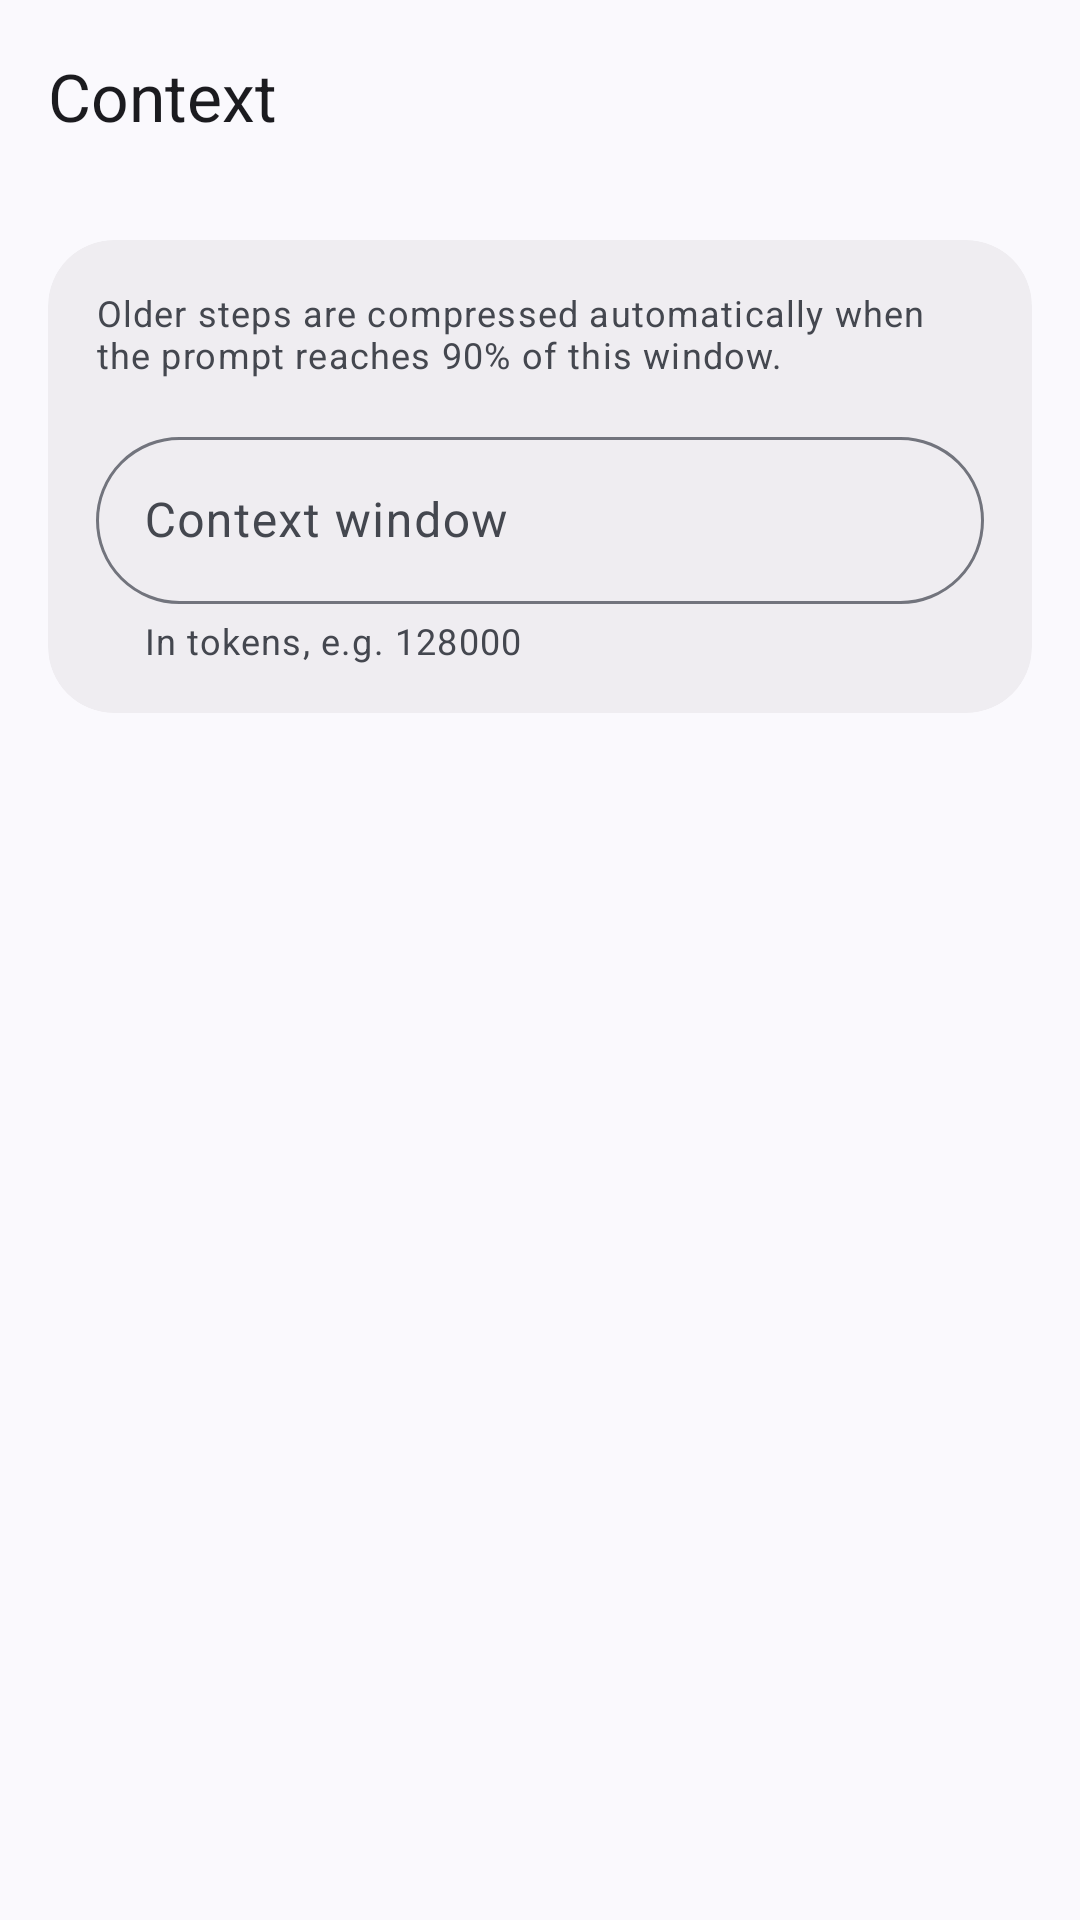

Android layout source for this screen:
<!-- AndroidManifest.xml: application theme Theme.Controller -->
<!-- res/layout/activity_context_settings.xml -->
<?xml version="1.0" encoding="utf-8"?>
<LinearLayout xmlns:android="http://schemas.android.com/apk/res/android"
    xmlns:app="http://schemas.android.com/apk/res-auto"
    android:layout_width="match_parent"
    android:layout_height="match_parent"
    android:background="?attr/colorSurface"
    android:fitsSystemWindows="true"
    android:orientation="vertical">

    <com.google.android.material.appbar.MaterialToolbar
        android:id="@+id/toolbar"
        android:layout_width="match_parent"
        android:layout_height="?attr/actionBarSize"
        android:background="?attr/colorSurface"
        app:navigationIcon="@drawable/ic_back"
        app:title="@string/settings_context"
        app:titleTextAppearance="@style/TextAppearance.Material3.TitleLarge" />

    <ScrollView
        android:layout_width="match_parent"
        android:layout_height="0dp"
        android:layout_weight="1"
        android:fillViewport="true"
        android:scrollbars="none">

        <LinearLayout
            android:layout_width="match_parent"
            android:layout_height="wrap_content"
            android:orientation="vertical"
            android:padding="16dp">

            <com.google.android.material.card.MaterialCardView
                android:layout_width="match_parent"
                android:layout_height="wrap_content"
                app:cardBackgroundColor="?attr/colorSurfaceContainer"
                app:cardCornerRadius="22dp"
                app:cardElevation="0dp"
                app:strokeWidth="0dp">

                <LinearLayout
                    android:layout_width="match_parent"
                    android:layout_height="wrap_content"
                    android:orientation="vertical"
                    android:padding="16dp">

                    <TextView
                        android:layout_width="match_parent"
                        android:layout_height="wrap_content"
                        android:text="@string/context_window_note"
                        android:textAppearance="@style/TextAppearance.Material3.BodySmall"
                        android:textColor="?attr/colorOnSurfaceVariant" />

                    <com.google.android.material.textfield.TextInputLayout
                        style="@style/Widget.Controller.TextInputLayout"
                        android:layout_width="match_parent"
                        android:layout_height="wrap_content"
                        android:layout_marginTop="14dp"
                        android:hint="@string/context_window"
                        app:helperText="@string/context_window_helper">

                        <com.google.android.material.textfield.TextInputEditText
                            android:id="@+id/etContext"
                            android:layout_width="match_parent"
                            android:layout_height="wrap_content"
                            android:inputType="number" />

                    </com.google.android.material.textfield.TextInputLayout>

                </LinearLayout>

            </com.google.android.material.card.MaterialCardView>

        </LinearLayout>

    </ScrollView>

</LinearLayout>
<!-- resources referenced by this layout -->
<resources>
  <string name="context_window">Context window</string>
  <string name="context_window_helper">In tokens, e.g. 128000</string>
  <string name="context_window_note">Older steps are compressed automatically when the prompt reaches 90% of this window.</string>
  <string name="settings_context">Context</string>
  <style name="Widget.Controller.TextInputLayout" parent="Widget.Material3.TextInputLayout.OutlinedBox">
          <item name="boxCornerRadiusTopStart">28dp</item>
          <item name="boxCornerRadiusTopEnd">28dp</item>
          <item name="boxCornerRadiusBottomStart">28dp</item>
          <item name="boxCornerRadiusBottomEnd">28dp</item>
      </style>
  <style name="Theme.Controller" parent="Theme.Material3.DynamicColors.DayNight.NoActionBar">
          <item name="fontFamily">@font/google_sans_flex</item>
          <item name="android:statusBarColor">?attr/colorSurface</item>
          <item name="android:navigationBarColor">?attr/colorSurface</item>
      </style>
</resources>
